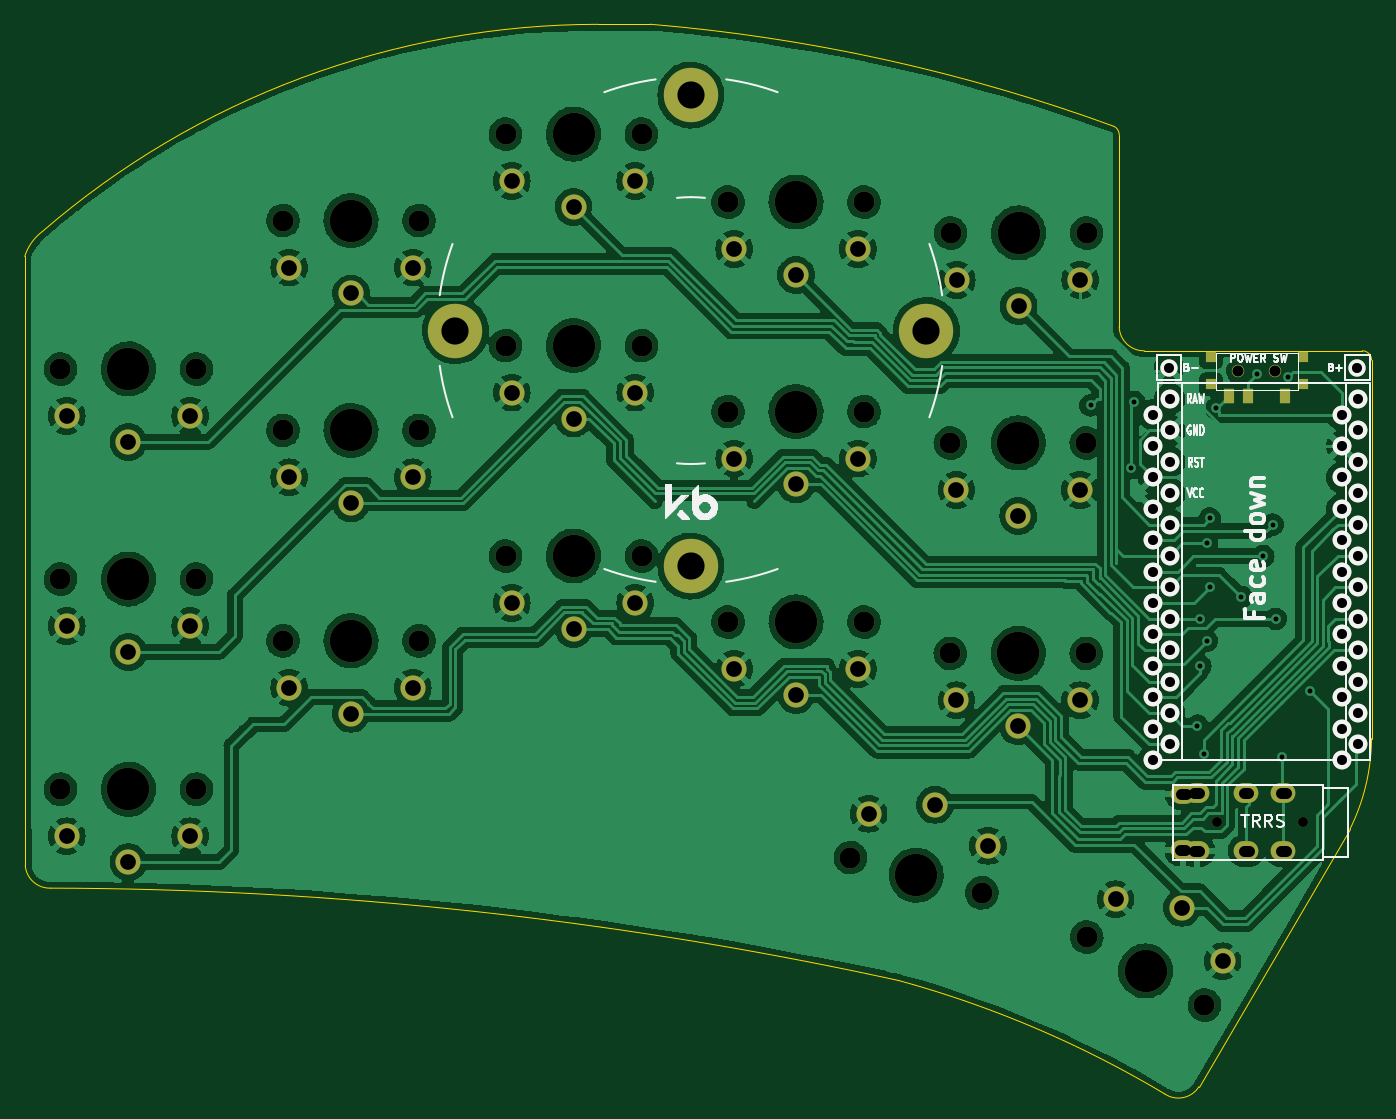
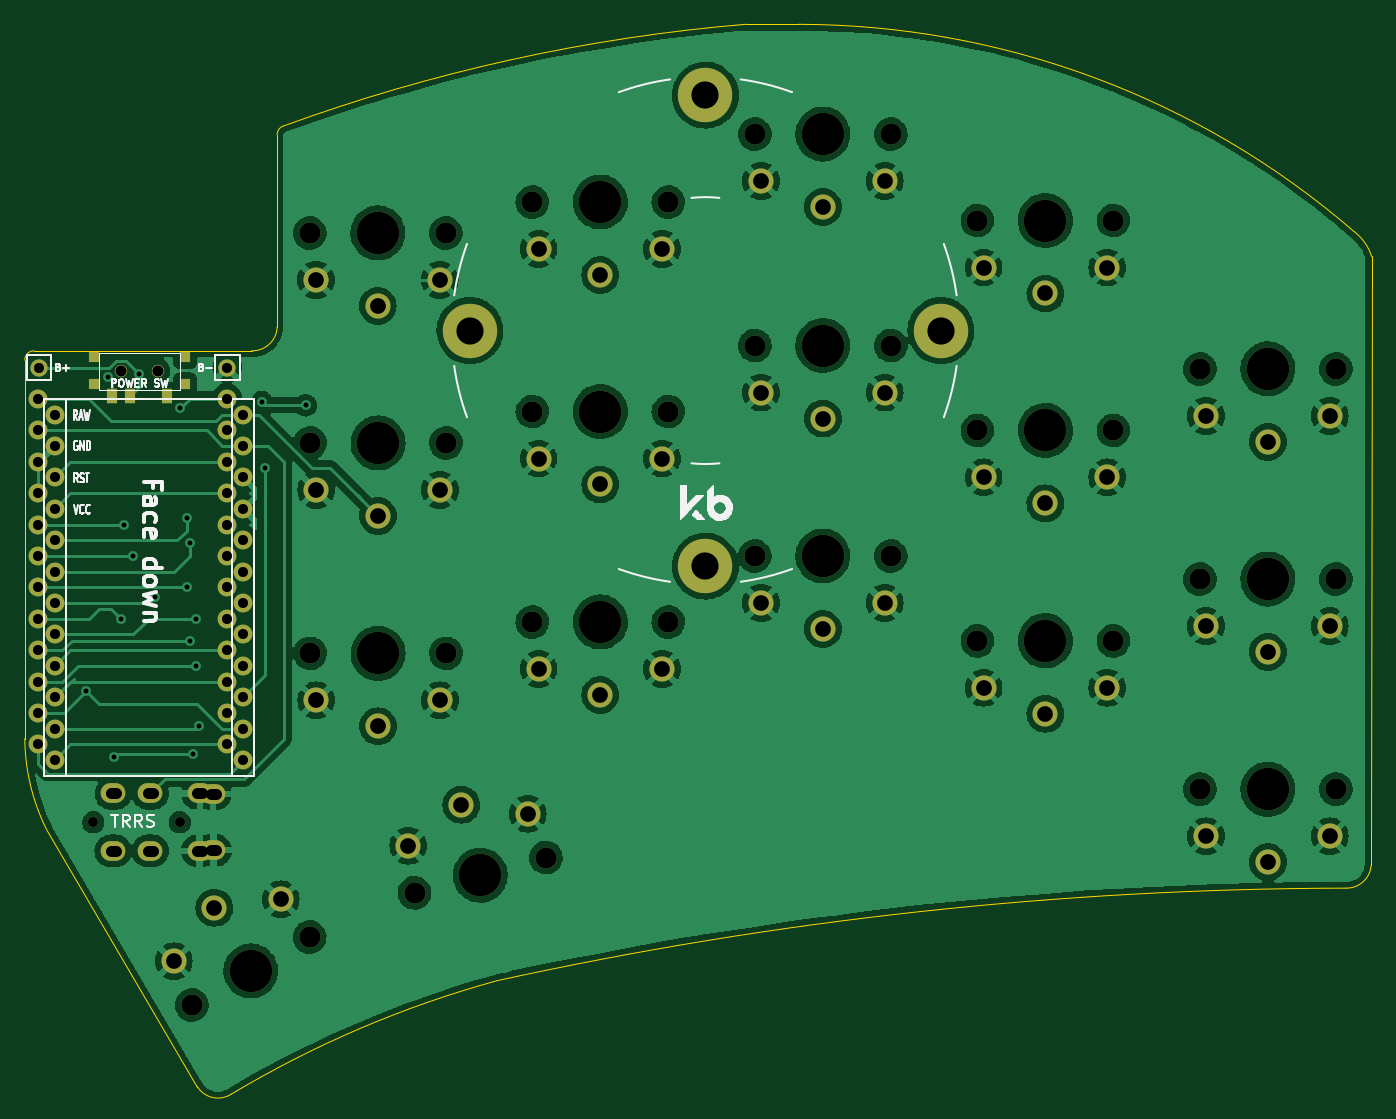
Circuit board: 11 layer files. Board 109.0 x 86.5 mm.
- bottom_copper: half-swept-B_Cu.gbr (372873 bytes)
- bottom_mask: half-swept-B_Mask.gbr (5857 bytes)
- paste: half-swept-B_Paste.gbr (777 bytes)
- bottom_silk: half-swept-B_Silkscreen.gbr (28446 bytes)
- outline: half-swept-Edge_Cuts.gbr (1822 bytes)
- top_copper: half-swept-F_Cu.gbr (450992 bytes)
- top_mask: half-swept-F_Mask.gbr (5875 bytes)
- paste: half-swept-F_Paste.gbr (772 bytes)
- top_silk: half-swept-F_Silkscreen.gbr (30102 bytes)
- drill: half-swept-NPTH.drl (1404 bytes)
- drill: half-swept-PTH.drl (2918 bytes)

=== bottom_copper: half-swept-B_Cu.gbr (372873 bytes, source omitted) ===
=== bottom_mask: half-swept-B_Mask.gbr ===
%TF.GenerationSoftware,KiCad,Pcbnew,6.99.0-a9ca49a600~144~ubuntu20.04.1*%
%TF.CreationDate,2022-01-03T10:19:33+02:00*%
%TF.ProjectId,half-swept,68616c66-2d73-4776-9570-742e6b696361,rev?*%
%TF.SameCoordinates,Original*%
%TF.FileFunction,Soldermask,Bot*%
%TF.FilePolarity,Negative*%
%FSLAX46Y46*%
G04 Gerber Fmt 4.6, Leading zero omitted, Abs format (unit mm)*
G04 Created by KiCad (PCBNEW 6.99.0-a9ca49a600~144~ubuntu20.04.1) date 2022-01-03 10:19:33*
%MOMM*%
%LPD*%
G01*
G04 APERTURE LIST*
%ADD10C,4.400000*%
%ADD11C,1.701800*%
%ADD12C,2.032000*%
%ADD13C,3.429000*%
%ADD14C,1.524000*%
%ADD15O,2.000000X1.600000*%
%ADD16C,0.800000*%
%ADD17R,0.900000X0.900000*%
%ADD18R,0.900000X1.250000*%
%ADD19C,1.000000*%
%ADD20C,1.397000*%
G04 APERTURE END LIST*
D10*
%TO.C,REF\u002A\u002A*%
X72580000Y-23930000D03*
X91630000Y-42980000D03*
X72580000Y-62030000D03*
X53530000Y-42980000D03*
%TD*%
D11*
%TO.C,SW20*%
X114119140Y-97530000D03*
X104592860Y-92030000D03*
D12*
X112306000Y-89670450D03*
X115586127Y-93989103D03*
D13*
X109356000Y-94780000D03*
D12*
X106925873Y-88989103D03*
%TD*%
D11*
%TO.C,SW21*%
X96108592Y-88453505D03*
X85483408Y-85606495D03*
D12*
X92323032Y-81331038D03*
X96609142Y-84653577D03*
D13*
X90796000Y-87030000D03*
D12*
X86949883Y-82065387D03*
%TD*%
D11*
%TO.C,SW18*%
X93560000Y-69088000D03*
X104560000Y-69088000D03*
D12*
X99060000Y-74988000D03*
X94060000Y-72888000D03*
D13*
X99060000Y-69088000D03*
D12*
X104060000Y-72888000D03*
%TD*%
D11*
%TO.C,SW17*%
X75580000Y-66548000D03*
X86580000Y-66548000D03*
D12*
X81080000Y-72448000D03*
X76080000Y-70348000D03*
D13*
X81080000Y-66548000D03*
D12*
X86080000Y-70348000D03*
%TD*%
D11*
%TO.C,SW16*%
X57580000Y-61214000D03*
X68580000Y-61214000D03*
D12*
X63080000Y-67114000D03*
X58080000Y-65014000D03*
D13*
X63080000Y-61214000D03*
D12*
X68080000Y-65014000D03*
%TD*%
D11*
%TO.C,SW15*%
X39580000Y-68072000D03*
X50580000Y-68072000D03*
D12*
X45080000Y-73972000D03*
X40080000Y-71872000D03*
D13*
X45080000Y-68072000D03*
D12*
X50080000Y-71872000D03*
%TD*%
D11*
%TO.C,SW14*%
X21580000Y-80080000D03*
X32580000Y-80080000D03*
D12*
X27080000Y-85980000D03*
X22080000Y-83880000D03*
D13*
X27080000Y-80080000D03*
D12*
X32080000Y-83880000D03*
%TD*%
D11*
%TO.C,SW12*%
X93560000Y-52070000D03*
X104560000Y-52070000D03*
D12*
X99060000Y-57970000D03*
X94060000Y-55870000D03*
D13*
X99060000Y-52070000D03*
D12*
X104060000Y-55870000D03*
%TD*%
D11*
%TO.C,SW11*%
X75580000Y-49530000D03*
X86580000Y-49530000D03*
D12*
X81080000Y-55430000D03*
X76080000Y-53330000D03*
D13*
X81080000Y-49530000D03*
D12*
X86080000Y-53330000D03*
%TD*%
D11*
%TO.C,SW10*%
X57580000Y-44196000D03*
X68580000Y-44196000D03*
D12*
X63080000Y-50096000D03*
X58080000Y-47996000D03*
D13*
X63080000Y-44196000D03*
D12*
X68080000Y-47996000D03*
%TD*%
D11*
%TO.C,SW9*%
X39580000Y-51054000D03*
X50580000Y-51054000D03*
D12*
X45080000Y-56954000D03*
X40080000Y-54854000D03*
D13*
X45080000Y-51054000D03*
D12*
X50080000Y-54854000D03*
%TD*%
D11*
%TO.C,SW8*%
X21580000Y-63080000D03*
X32580000Y-63080000D03*
D12*
X27080000Y-68980000D03*
X22080000Y-66880000D03*
D13*
X27080000Y-63080000D03*
D12*
X32080000Y-66880000D03*
%TD*%
D11*
%TO.C,SW6*%
X93580000Y-35080000D03*
X104580000Y-35080000D03*
D12*
X99080000Y-40980000D03*
X94080000Y-38880000D03*
D13*
X99080000Y-35080000D03*
D12*
X104080000Y-38880000D03*
%TD*%
D11*
%TO.C,SW5*%
X75580000Y-32580000D03*
X86580000Y-32580000D03*
D12*
X81080000Y-38480000D03*
X76080000Y-36380000D03*
D13*
X81080000Y-32580000D03*
D12*
X86080000Y-36380000D03*
%TD*%
D11*
%TO.C,SW4*%
X57580000Y-27080000D03*
X68580000Y-27080000D03*
D12*
X63080000Y-32980000D03*
X58080000Y-30880000D03*
D13*
X63080000Y-27080000D03*
D12*
X68080000Y-30880000D03*
%TD*%
D11*
%TO.C,SW3*%
X39580000Y-34080000D03*
X50580000Y-34080000D03*
D12*
X45080000Y-39980000D03*
X40080000Y-37880000D03*
D13*
X45080000Y-34080000D03*
D12*
X50080000Y-37880000D03*
%TD*%
D11*
%TO.C,SW2*%
X21580000Y-46080000D03*
X32580000Y-46080000D03*
D12*
X27080000Y-51980000D03*
X22080000Y-49880000D03*
D13*
X27080000Y-46080000D03*
D12*
X32080000Y-49880000D03*
%TD*%
D14*
%TO.C,U1*%
X125222000Y-49784000D03*
X125222000Y-52324000D03*
X125222000Y-54864000D03*
X125222000Y-57404000D03*
X125222000Y-59944000D03*
X125222000Y-62484000D03*
X125222000Y-65024000D03*
X125222000Y-67564000D03*
X125222000Y-70104000D03*
X125222000Y-72644000D03*
X125222000Y-75184000D03*
X125222000Y-77724000D03*
X109982000Y-77724000D03*
X109982000Y-75184000D03*
X109982000Y-72644000D03*
X109982000Y-70104000D03*
X109982000Y-67564000D03*
X109982000Y-65024000D03*
X109982000Y-62484000D03*
X109982000Y-59944000D03*
X109982000Y-57404000D03*
X109982000Y-54864000D03*
X109982000Y-52324000D03*
X109982000Y-49784000D03*
X126528400Y-48514000D03*
X126528400Y-51054000D03*
X126528400Y-53594000D03*
X126528400Y-56134000D03*
X126528400Y-58674000D03*
X126528400Y-61214000D03*
X126528400Y-63754000D03*
X126528400Y-66294000D03*
X126528400Y-68834000D03*
X126528400Y-71374000D03*
X126528400Y-73914000D03*
X126528400Y-76454000D03*
X111308400Y-76454000D03*
X111308400Y-73914000D03*
X111308400Y-71374000D03*
X111308400Y-68834000D03*
X111308400Y-66294000D03*
X111308400Y-63754000D03*
X111308400Y-61214000D03*
X111308400Y-58674000D03*
X111308400Y-56134000D03*
X111308400Y-53594000D03*
X111308400Y-51054000D03*
X111308400Y-48514000D03*
%TD*%
D15*
%TO.C,J2*%
X117478000Y-80420000D03*
X120478000Y-80420000D03*
X113478000Y-80420000D03*
X112378000Y-85020000D03*
X112398000Y-80450000D03*
X113498000Y-85050000D03*
X120498000Y-85050000D03*
D16*
X115098000Y-82750000D03*
X122098000Y-82750000D03*
D15*
X117498000Y-85050000D03*
%TD*%
D17*
%TO.C,POWER SW*%
X122064000Y-45128000D03*
X122064000Y-47328000D03*
X114664000Y-47328000D03*
X114664000Y-45128000D03*
D18*
X116114000Y-48303000D03*
X120614000Y-48303000D03*
X119114000Y-48303000D03*
D19*
X119864000Y-46228000D03*
X116864000Y-46228000D03*
%TD*%
D20*
%TO.C,B-*%
X111252000Y-45974000D03*
%TD*%
%TO.C,B+*%
X126492000Y-45974000D03*
%TD*%
M02*

=== paste: half-swept-B_Paste.gbr ===
%TF.GenerationSoftware,KiCad,Pcbnew,6.99.0-a9ca49a600~144~ubuntu20.04.1*%
%TF.CreationDate,2022-01-03T10:19:32+02:00*%
%TF.ProjectId,half-swept,68616c66-2d73-4776-9570-742e6b696361,rev?*%
%TF.SameCoordinates,Original*%
%TF.FileFunction,Paste,Bot*%
%TF.FilePolarity,Positive*%
%FSLAX46Y46*%
G04 Gerber Fmt 4.6, Leading zero omitted, Abs format (unit mm)*
G04 Created by KiCad (PCBNEW 6.99.0-a9ca49a600~144~ubuntu20.04.1) date 2022-01-03 10:19:32*
%MOMM*%
%LPD*%
G01*
G04 APERTURE LIST*
%ADD10R,0.900000X0.900000*%
%ADD11R,0.900000X1.250000*%
G04 APERTURE END LIST*
D10*
%TO.C,POWER SW*%
X122064000Y-45128000D03*
X122064000Y-47328000D03*
X114664000Y-47328000D03*
X114664000Y-45128000D03*
D11*
X116114000Y-48303000D03*
X120614000Y-48303000D03*
X119114000Y-48303000D03*
%TD*%
M02*

=== bottom_silk: half-swept-B_Silkscreen.gbr (28446 bytes, source omitted) ===
=== outline: half-swept-Edge_Cuts.gbr ===
%TF.GenerationSoftware,KiCad,Pcbnew,6.99.0-a9ca49a600~144~ubuntu20.04.1*%
%TF.CreationDate,2022-01-03T10:19:33+02:00*%
%TF.ProjectId,half-swept,68616c66-2d73-4776-9570-742e6b696361,rev?*%
%TF.SameCoordinates,Original*%
%TF.FileFunction,Profile,NP*%
%FSLAX46Y46*%
G04 Gerber Fmt 4.6, Leading zero omitted, Abs format (unit mm)*
G04 Created by KiCad (PCBNEW 6.99.0-a9ca49a600~144~ubuntu20.04.1) date 2022-01-03 10:19:33*
%MOMM*%
%LPD*%
G01*
G04 APERTURE LIST*
%TA.AperFunction,Profile*%
%ADD10C,0.050000*%
%TD*%
G04 APERTURE END LIST*
D10*
X127647000Y-69850000D02*
X127635000Y-75987850D01*
X127635000Y-62484000D02*
X127647000Y-69850000D01*
X69291777Y-18200679D02*
X65090389Y-18206139D01*
X125888303Y-83312000D02*
G75*
G03*
X127635000Y-75987850I-15027155J7454099D01*
G01*
X125888304Y-83312000D02*
X113670000Y-104149265D01*
X65090389Y-18206139D02*
G75*
G03*
X20117000Y-34963000I0J-68730000D01*
G01*
X109257002Y-44614917D02*
X126885000Y-44612000D01*
X107222001Y-42683999D02*
X107222045Y-27137419D01*
X127635000Y-45362000D02*
X127635000Y-62484000D01*
X18730254Y-86245024D02*
G75*
G03*
X20768000Y-88081119I1977999J146416D01*
G01*
X89409134Y-95561945D02*
G75*
G03*
X20768000Y-88081119I-69219172J-316475508D01*
G01*
X110938000Y-104748000D02*
G75*
G03*
X113670000Y-104149265I1070000J1650000D01*
G01*
X106787290Y-26456889D02*
G75*
G03*
X69291777Y-18200679I-49442848J-135273414D01*
G01*
X107222002Y-42683999D02*
G75*
G03*
X109257002Y-44614917I1999998J69999D01*
G01*
X20117000Y-34963000D02*
G75*
G03*
X18690055Y-36976702I2445000J-3245000D01*
G01*
X110938000Y-104748000D02*
G75*
G03*
X89409134Y-95561946I-44316000J-74040000D01*
G01*
X107222045Y-27137419D02*
G75*
G03*
X106787290Y-26456889I-750000J0D01*
G01*
X18690055Y-36976702D02*
X18730254Y-86245024D01*
X127635000Y-45362000D02*
G75*
G03*
X126885000Y-44612000I-750000J0D01*
G01*
M02*

=== top_copper: half-swept-F_Cu.gbr (450992 bytes, source omitted) ===
=== top_mask: half-swept-F_Mask.gbr ===
%TF.GenerationSoftware,KiCad,Pcbnew,6.99.0-a9ca49a600~144~ubuntu20.04.1*%
%TF.CreationDate,2022-01-03T10:19:33+02:00*%
%TF.ProjectId,half-swept,68616c66-2d73-4776-9570-742e6b696361,rev?*%
%TF.SameCoordinates,Original*%
%TF.FileFunction,Soldermask,Top*%
%TF.FilePolarity,Negative*%
%FSLAX46Y46*%
G04 Gerber Fmt 4.6, Leading zero omitted, Abs format (unit mm)*
G04 Created by KiCad (PCBNEW 6.99.0-a9ca49a600~144~ubuntu20.04.1) date 2022-01-03 10:19:33*
%MOMM*%
%LPD*%
G01*
G04 APERTURE LIST*
%ADD10C,4.400000*%
%ADD11C,1.701800*%
%ADD12C,2.032000*%
%ADD13C,3.429000*%
%ADD14C,1.524000*%
%ADD15R,0.900000X1.250000*%
%ADD16R,0.900000X0.900000*%
%ADD17O,2.000000X1.600000*%
%ADD18C,0.800000*%
%ADD19C,1.000000*%
%ADD20C,1.397000*%
G04 APERTURE END LIST*
D10*
%TO.C,REF\u002A\u002A*%
X72580000Y-23930000D03*
X91630000Y-42980000D03*
X72580000Y-62030000D03*
X53530000Y-42980000D03*
%TD*%
D11*
%TO.C,SW20*%
X114119140Y-97530000D03*
X104592860Y-92030000D03*
D12*
X112306000Y-89670450D03*
X115586127Y-93989103D03*
D13*
X109356000Y-94780000D03*
D12*
X106925873Y-88989103D03*
%TD*%
D11*
%TO.C,SW21*%
X96108592Y-88453505D03*
X85483408Y-85606495D03*
D12*
X92323032Y-81331038D03*
X96609142Y-84653577D03*
D13*
X90796000Y-87030000D03*
D12*
X86949883Y-82065387D03*
%TD*%
D11*
%TO.C,SW18*%
X93560000Y-69088000D03*
X104560000Y-69088000D03*
D12*
X99060000Y-74988000D03*
X94060000Y-72888000D03*
D13*
X99060000Y-69088000D03*
D12*
X104060000Y-72888000D03*
%TD*%
D11*
%TO.C,SW17*%
X75580000Y-66548000D03*
X86580000Y-66548000D03*
D12*
X81080000Y-72448000D03*
X76080000Y-70348000D03*
D13*
X81080000Y-66548000D03*
D12*
X86080000Y-70348000D03*
%TD*%
D11*
%TO.C,SW16*%
X57580000Y-61214000D03*
X68580000Y-61214000D03*
D12*
X63080000Y-67114000D03*
X58080000Y-65014000D03*
D13*
X63080000Y-61214000D03*
D12*
X68080000Y-65014000D03*
%TD*%
D11*
%TO.C,SW15*%
X39580000Y-68072000D03*
X50580000Y-68072000D03*
D12*
X45080000Y-73972000D03*
X40080000Y-71872000D03*
D13*
X45080000Y-68072000D03*
D12*
X50080000Y-71872000D03*
%TD*%
D11*
%TO.C,SW14*%
X21580000Y-80080000D03*
X32580000Y-80080000D03*
D12*
X27080000Y-85980000D03*
X22080000Y-83880000D03*
D13*
X27080000Y-80080000D03*
D12*
X32080000Y-83880000D03*
%TD*%
D11*
%TO.C,SW12*%
X93560000Y-52070000D03*
X104560000Y-52070000D03*
D12*
X99060000Y-57970000D03*
X94060000Y-55870000D03*
D13*
X99060000Y-52070000D03*
D12*
X104060000Y-55870000D03*
%TD*%
D11*
%TO.C,SW11*%
X75580000Y-49530000D03*
X86580000Y-49530000D03*
D12*
X81080000Y-55430000D03*
X76080000Y-53330000D03*
D13*
X81080000Y-49530000D03*
D12*
X86080000Y-53330000D03*
%TD*%
D11*
%TO.C,SW10*%
X57580000Y-44196000D03*
X68580000Y-44196000D03*
D12*
X63080000Y-50096000D03*
X58080000Y-47996000D03*
D13*
X63080000Y-44196000D03*
D12*
X68080000Y-47996000D03*
%TD*%
D11*
%TO.C,SW9*%
X39580000Y-51054000D03*
X50580000Y-51054000D03*
D12*
X45080000Y-56954000D03*
X40080000Y-54854000D03*
D13*
X45080000Y-51054000D03*
D12*
X50080000Y-54854000D03*
%TD*%
D11*
%TO.C,SW8*%
X21580000Y-63080000D03*
X32580000Y-63080000D03*
D12*
X27080000Y-68980000D03*
X22080000Y-66880000D03*
D13*
X27080000Y-63080000D03*
D12*
X32080000Y-66880000D03*
%TD*%
D11*
%TO.C,SW6*%
X93580000Y-35080000D03*
X104580000Y-35080000D03*
D12*
X99080000Y-40980000D03*
X94080000Y-38880000D03*
D13*
X99080000Y-35080000D03*
D12*
X104080000Y-38880000D03*
%TD*%
D11*
%TO.C,SW5*%
X75580000Y-32580000D03*
X86580000Y-32580000D03*
D12*
X81080000Y-38480000D03*
X76080000Y-36380000D03*
D13*
X81080000Y-32580000D03*
D12*
X86080000Y-36380000D03*
%TD*%
D11*
%TO.C,SW4*%
X57580000Y-27080000D03*
X68580000Y-27080000D03*
D12*
X63080000Y-32980000D03*
X58080000Y-30880000D03*
D13*
X63080000Y-27080000D03*
D12*
X68080000Y-30880000D03*
%TD*%
D11*
%TO.C,SW3*%
X39580000Y-34080000D03*
X50580000Y-34080000D03*
D12*
X45080000Y-39980000D03*
X40080000Y-37880000D03*
D13*
X45080000Y-34080000D03*
D12*
X50080000Y-37880000D03*
%TD*%
D11*
%TO.C,SW2*%
X21580000Y-46080000D03*
X32580000Y-46080000D03*
D12*
X27080000Y-51980000D03*
X22080000Y-49880000D03*
D13*
X27080000Y-46080000D03*
D12*
X32080000Y-49880000D03*
%TD*%
D14*
%TO.C,U1*%
X125222000Y-49784000D03*
X125222000Y-52324000D03*
X125222000Y-54864000D03*
X125222000Y-57404000D03*
X125222000Y-59944000D03*
X125222000Y-62484000D03*
X125222000Y-65024000D03*
X125222000Y-67564000D03*
X125222000Y-70104000D03*
X125222000Y-72644000D03*
X125222000Y-75184000D03*
X125222000Y-77724000D03*
X109982000Y-77724000D03*
X109982000Y-75184000D03*
X109982000Y-72644000D03*
X109982000Y-70104000D03*
X109982000Y-67564000D03*
X109982000Y-65024000D03*
X109982000Y-62484000D03*
X109982000Y-59944000D03*
X109982000Y-57404000D03*
X109982000Y-54864000D03*
X109982000Y-52324000D03*
X109982000Y-49784000D03*
X126528400Y-48514000D03*
X126528400Y-51054000D03*
X126528400Y-53594000D03*
X126528400Y-56134000D03*
X126528400Y-58674000D03*
X126528400Y-61214000D03*
X126528400Y-63754000D03*
X126528400Y-66294000D03*
X126528400Y-68834000D03*
X126528400Y-71374000D03*
X126528400Y-73914000D03*
X126528400Y-76454000D03*
X111308400Y-76454000D03*
X111308400Y-73914000D03*
X111308400Y-71374000D03*
X111308400Y-68834000D03*
X111308400Y-66294000D03*
X111308400Y-63754000D03*
X111308400Y-61214000D03*
X111308400Y-58674000D03*
X111308400Y-56134000D03*
X111308400Y-53594000D03*
X111308400Y-51054000D03*
X111308400Y-48514000D03*
%TD*%
D15*
%TO.C,SW2*%
X117614000Y-48303000D03*
X116114000Y-48303000D03*
X120614000Y-48303000D03*
D16*
X122064000Y-45128000D03*
X122064000Y-47328000D03*
X114664000Y-47328000D03*
X114664000Y-45128000D03*
%TD*%
D17*
%TO.C,J2*%
X117478000Y-80420000D03*
X120478000Y-80420000D03*
X113478000Y-80420000D03*
X112378000Y-85020000D03*
X112398000Y-80450000D03*
X113498000Y-85050000D03*
X120498000Y-85050000D03*
D18*
X115098000Y-82750000D03*
X122098000Y-82750000D03*
D17*
X117498000Y-85050000D03*
%TD*%
D19*
%TO.C,POWER SW*%
X119864000Y-46228000D03*
X116864000Y-46228000D03*
%TD*%
D20*
%TO.C,B-*%
X111252000Y-45974000D03*
%TD*%
%TO.C,B+*%
X126492000Y-45974000D03*
%TD*%
M02*

=== paste: half-swept-F_Paste.gbr ===
%TF.GenerationSoftware,KiCad,Pcbnew,6.99.0-a9ca49a600~144~ubuntu20.04.1*%
%TF.CreationDate,2022-01-03T10:19:32+02:00*%
%TF.ProjectId,half-swept,68616c66-2d73-4776-9570-742e6b696361,rev?*%
%TF.SameCoordinates,Original*%
%TF.FileFunction,Paste,Top*%
%TF.FilePolarity,Positive*%
%FSLAX46Y46*%
G04 Gerber Fmt 4.6, Leading zero omitted, Abs format (unit mm)*
G04 Created by KiCad (PCBNEW 6.99.0-a9ca49a600~144~ubuntu20.04.1) date 2022-01-03 10:19:32*
%MOMM*%
%LPD*%
G01*
G04 APERTURE LIST*
%ADD10R,0.900000X1.250000*%
%ADD11R,0.900000X0.900000*%
G04 APERTURE END LIST*
D10*
%TO.C,SW2*%
X117614000Y-48303000D03*
X116114000Y-48303000D03*
X120614000Y-48303000D03*
D11*
X122064000Y-45128000D03*
X122064000Y-47328000D03*
X114664000Y-47328000D03*
X114664000Y-45128000D03*
%TD*%
M02*

=== top_silk: half-swept-F_Silkscreen.gbr (30102 bytes, source omitted) ===
=== drill: half-swept-NPTH.drl ===
M48
; DRILL file {KiCad 6.99.0-a9ca49a600~144~ubuntu20.04.1} date Пн 03 янв 2022 10:19:21
; FORMAT={-:-/ absolute / metric / decimal}
; #@! TF.CreationDate,2022-01-03T10:19:21+02:00
; #@! TF.GenerationSoftware,Kicad,Pcbnew,6.99.0-a9ca49a600~144~ubuntu20.04.1
; #@! TF.FileFunction,NonPlated,1,2,NPTH
FMAT,2
METRIC
; #@! TA.AperFunction,NonPlated,NPTH,ComponentDrill
T1C0.800
; #@! TA.AperFunction,NonPlated,NPTH,ComponentDrill
T2C0.900
; #@! TA.AperFunction,NonPlated,NPTH,ComponentDrill
T3C1.702
; #@! TA.AperFunction,NonPlated,NPTH,ComponentDrill
T4C3.429
%
G90
G05
T1
X115.098Y-82.75
X122.098Y-82.75
T2
X116.864Y-46.228
X119.864Y-46.228
T3
X21.58Y-46.08
X21.58Y-63.08
X21.58Y-80.08
X32.58Y-46.08
X32.58Y-63.08
X32.58Y-80.08
X39.58Y-34.08
X39.58Y-51.054
X39.58Y-68.072
X50.58Y-34.08
X50.58Y-51.054
X50.58Y-68.072
X57.58Y-27.08
X57.58Y-44.196
X57.58Y-61.214
X68.58Y-27.08
X68.58Y-44.196
X68.58Y-61.214
X75.58Y-32.58
X75.58Y-49.53
X75.58Y-66.548
X85.483Y-85.606
X86.58Y-32.58
X86.58Y-49.53
X86.58Y-66.548
X93.56Y-52.07
X93.56Y-69.088
X93.58Y-35.08
X96.109Y-88.454
X104.56Y-52.07
X104.56Y-69.088
X104.58Y-35.08
X104.593Y-92.03
X114.119Y-97.53
T4
X27.08Y-46.08
X27.08Y-63.08
X27.08Y-80.08
X45.08Y-34.08
X45.08Y-51.054
X45.08Y-68.072
X63.08Y-27.08
X63.08Y-44.196
X63.08Y-61.214
X81.08Y-32.58
X81.08Y-49.53
X81.08Y-66.548
X90.796Y-87.03
X99.06Y-52.07
X99.06Y-69.088
X99.08Y-35.08
X109.356Y-94.78
T0
M30

=== drill: half-swept-PTH.drl ===
M48
; DRILL file {KiCad 6.99.0-a9ca49a600~144~ubuntu20.04.1} date Пн 03 янв 2022 10:19:21
; FORMAT={-:-/ absolute / metric / decimal}
; #@! TF.CreationDate,2022-01-03T10:19:21+02:00
; #@! TF.GenerationSoftware,Kicad,Pcbnew,6.99.0-a9ca49a600~144~ubuntu20.04.1
; #@! TF.FileFunction,Plated,1,2,PTH
FMAT,2
METRIC
; #@! TA.AperFunction,Plated,PTH,ViaDrill
T1C0.400
; #@! TA.AperFunction,Plated,PTH,ComponentDrill
T2C0.813
; #@! TA.AperFunction,Plated,PTH,ComponentDrill
T3C0.900
; #@! TA.AperFunction,Plated,PTH,ComponentDrill
T4C1.270
; #@! TA.AperFunction,Plated,PTH,ComponentDrill
T5C2.200
%
G90
G05
T1
X104.902Y-49.022
X108.204Y-54.102
X108.458Y-48.768
X113.538Y-74.93
X113.792Y-66.294
X113.792Y-70.104
X114.046Y-77.216
X114.3Y-60.198
X114.3Y-68.072
X114.554Y-58.166
X114.554Y-63.754
X115.062Y-49.276
X117.094Y-64.516
X118.364Y-46.482
X118.872Y-61.214
X119.634Y-58.674
X119.888Y-66.294
X120.396Y-77.47
X120.904Y-46.736
X122.682Y-72.136
T2
X109.982Y-49.784
X109.982Y-52.324
X109.982Y-54.864
X109.982Y-57.404
X109.982Y-59.944
X109.982Y-62.484
X109.982Y-65.024
X109.982Y-67.564
X109.982Y-70.104
X109.982Y-72.644
X109.982Y-75.184
X109.982Y-77.724
X111.252Y-45.974
X111.308Y-48.514
X111.308Y-51.054
X111.308Y-53.594
X111.308Y-56.134
X111.308Y-58.674
X111.308Y-61.214
X111.308Y-63.754
X111.308Y-66.294
X111.308Y-68.834
X111.308Y-71.374
X111.308Y-73.914
X111.308Y-76.454
X125.222Y-49.784
X125.222Y-52.324
X125.222Y-54.864
X125.222Y-57.404
X125.222Y-59.944
X125.222Y-62.484
X125.222Y-65.024
X125.222Y-67.564
X125.222Y-70.104
X125.222Y-72.644
X125.222Y-75.184
X125.222Y-77.724
X126.492Y-45.974
X126.528Y-48.514
X126.528Y-51.054
X126.528Y-53.594
X126.528Y-56.134
X126.528Y-58.674
X126.528Y-61.214
X126.528Y-63.754
X126.528Y-66.294
X126.528Y-68.834
X126.528Y-71.374
X126.528Y-73.914
X126.528Y-76.454
T4
X22.08Y-49.88
X22.08Y-66.88
X22.08Y-83.88
X27.08Y-51.98
X27.08Y-68.98
X27.08Y-85.98
X32.08Y-49.88
X32.08Y-66.88
X32.08Y-83.88
X40.08Y-37.88
X40.08Y-54.854
X40.08Y-71.872
X45.08Y-39.98
X45.08Y-56.954
X45.08Y-73.972
X50.08Y-37.88
X50.08Y-54.854
X50.08Y-71.872
X58.08Y-30.88
X58.08Y-47.996
X58.08Y-65.014
X63.08Y-32.98
X63.08Y-50.096
X63.08Y-67.114
X68.08Y-30.88
X68.08Y-47.996
X68.08Y-65.014
X76.08Y-36.38
X76.08Y-53.33
X76.08Y-70.348
X81.08Y-38.48
X81.08Y-55.43
X81.08Y-72.448
X86.08Y-36.38
X86.08Y-53.33
X86.08Y-70.348
X86.95Y-82.065
X92.323Y-81.331
X94.06Y-55.87
X94.06Y-72.888
X94.08Y-38.88
X96.609Y-84.654
X99.06Y-57.97
X99.06Y-74.988
X99.08Y-40.98
X104.06Y-55.87
X104.06Y-72.888
X104.08Y-38.88
X106.926Y-88.989
X112.306Y-89.67
X115.586Y-93.989
T5
X53.53Y-42.98
X72.58Y-23.93
X72.58Y-62.03
X91.63Y-42.98
T3
X112.178Y-85.02G85X112.578Y-85.02
G05
X112.598Y-80.45G85X112.198Y-80.45
G05
X113.278Y-80.42G85X113.678Y-80.42
G05
X113.698Y-85.05G85X113.298Y-85.05
G05
X117.278Y-80.42G85X117.678Y-80.42
G05
X117.698Y-85.05G85X117.298Y-85.05
G05
X120.278Y-80.42G85X120.678Y-80.42
G05
X120.698Y-85.05G85X120.298Y-85.05
G05
T0
M30

